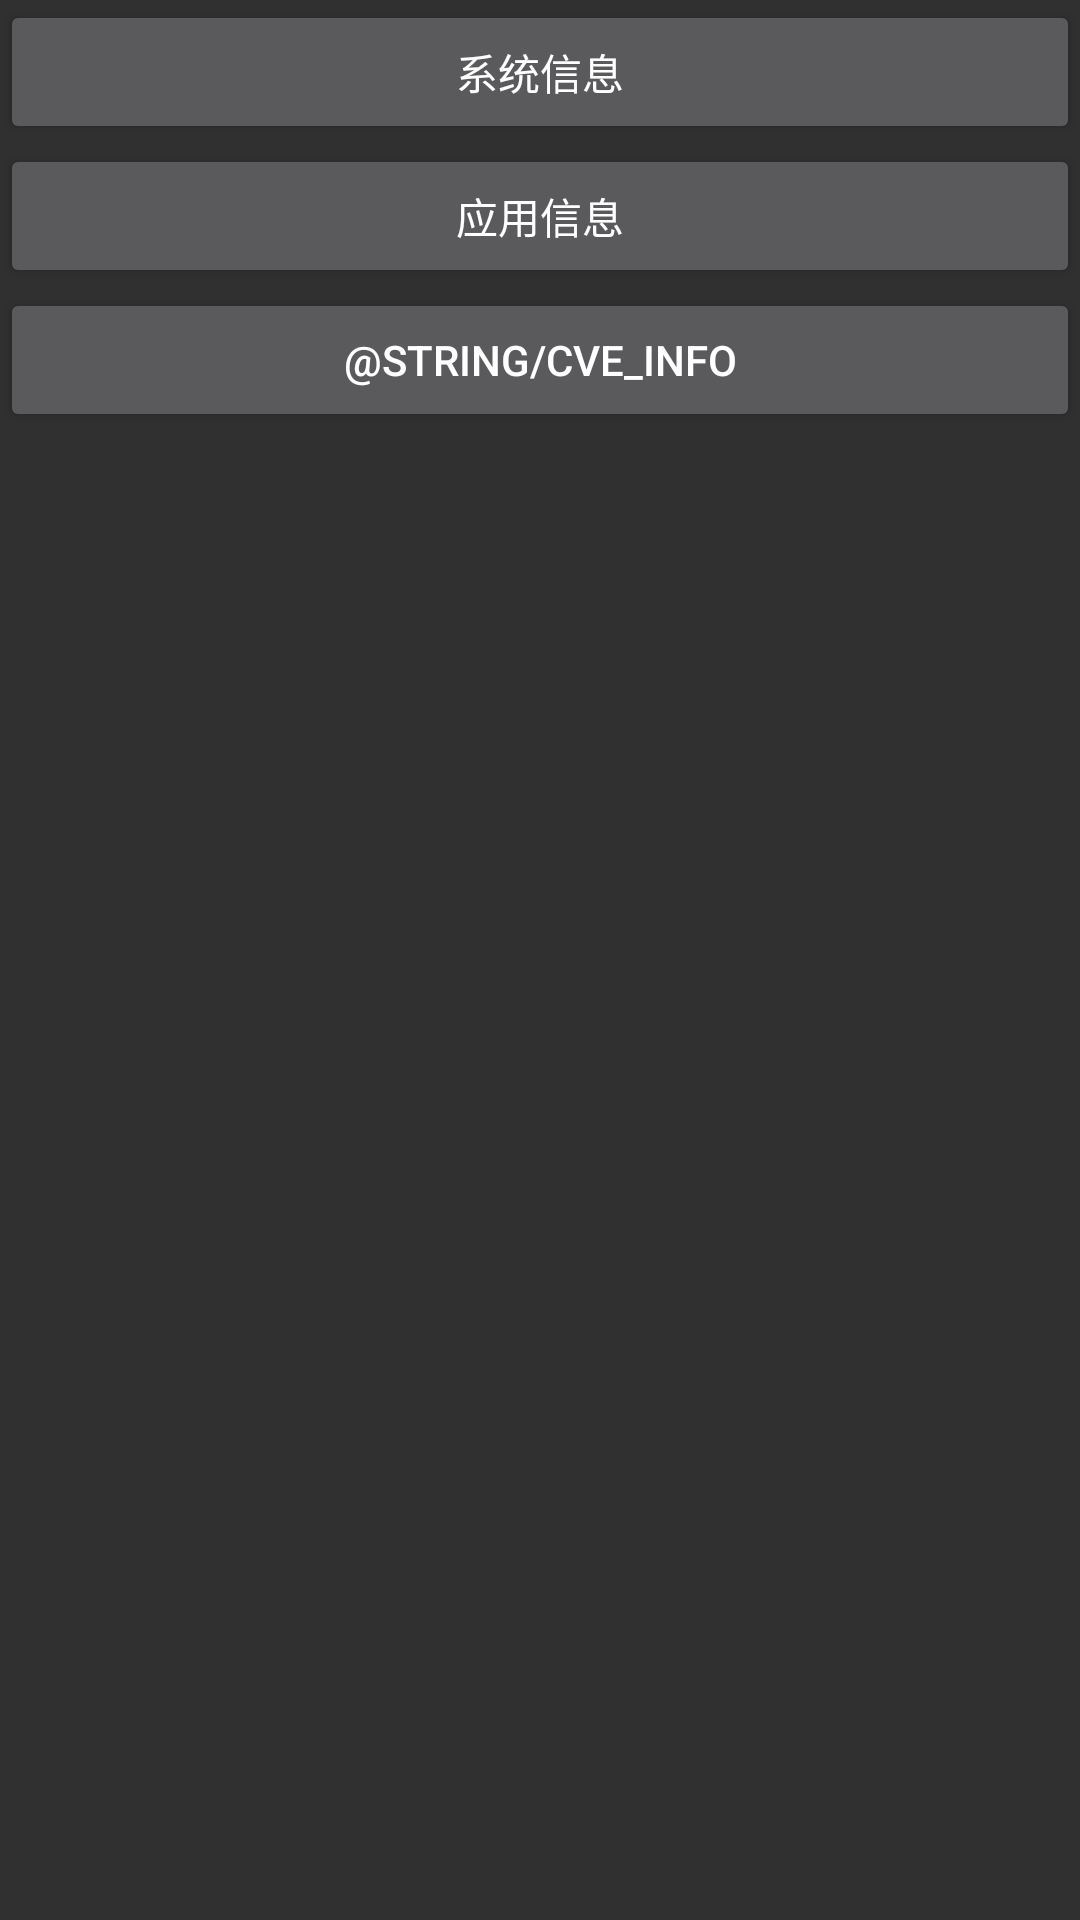

Write the Android layout XML for this screen, with the resource values it uses.
<!-- AndroidManifest.xml: application theme Theme.AppCompat.NoActionBar -->
<!-- res/layout/activity_main.xml -->
<?xml version="1.0" encoding="utf-8"?>
<LinearLayout xmlns:android="http://schemas.android.com/apk/res/android"
    android:layout_width="match_parent"
    android:layout_height="match_parent"
    android:orientation="vertical">

    <Button
        android:id="@+id/button_system_info"
        android:layout_width="match_parent"
        android:layout_height="wrap_content"
        android:text="@string/system_info"/>

    <Button
        android:id="@+id/button_apps_info"
        android:layout_width="match_parent"
        android:layout_height="wrap_content"
        android:text="@string/apps_info"/>

    <Button
        android:id="@+id/button_cve_info"
        android:layout_width="match_parent"
        android:layout_height="wrap_content"
        android:text="@string/cve_info"/>

</LinearLayout>
<!-- resources referenced by this layout -->
<resources>
  <string name="apps_info">应用信息</string>
  <string name="system_info">系统信息</string>
</resources>
